Run: headless pygame with SDL's dummy video driver; simulated clock (each Clock.tick advances the game by its frame time, no real sleeping); random seed 0; keys injected as events and as key.get_pressed() state; no mouse input.
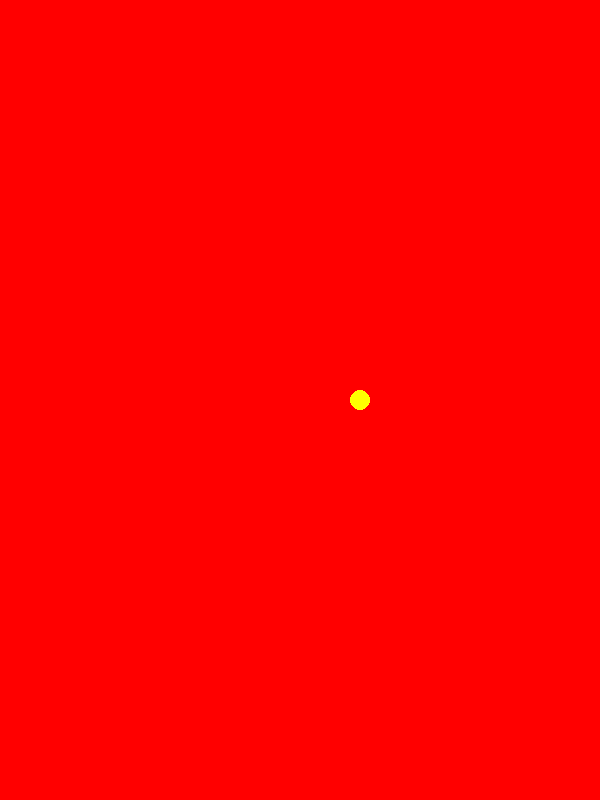
Frame 1 of 4 · flips 1–60 · no input
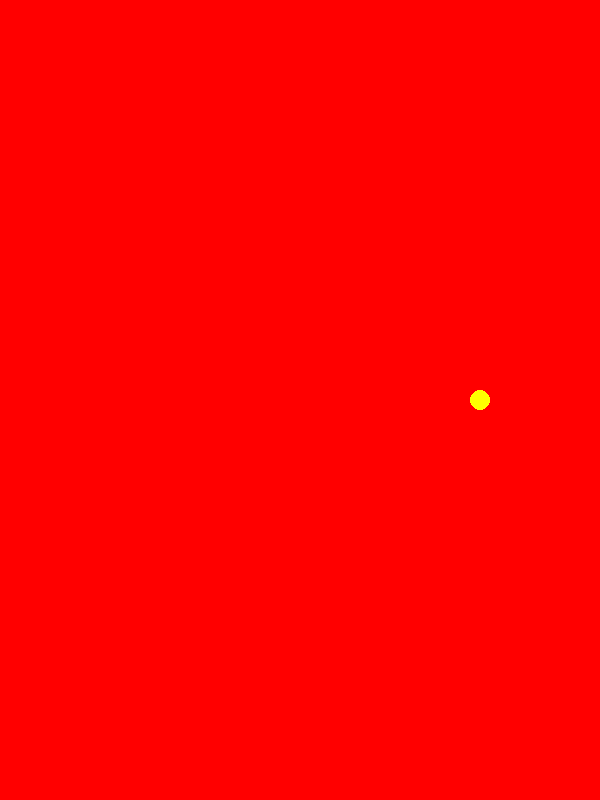
Frame 2 of 4 · flips 61–180 · tapped SPACE, RETURN · held RIGHT (→), D
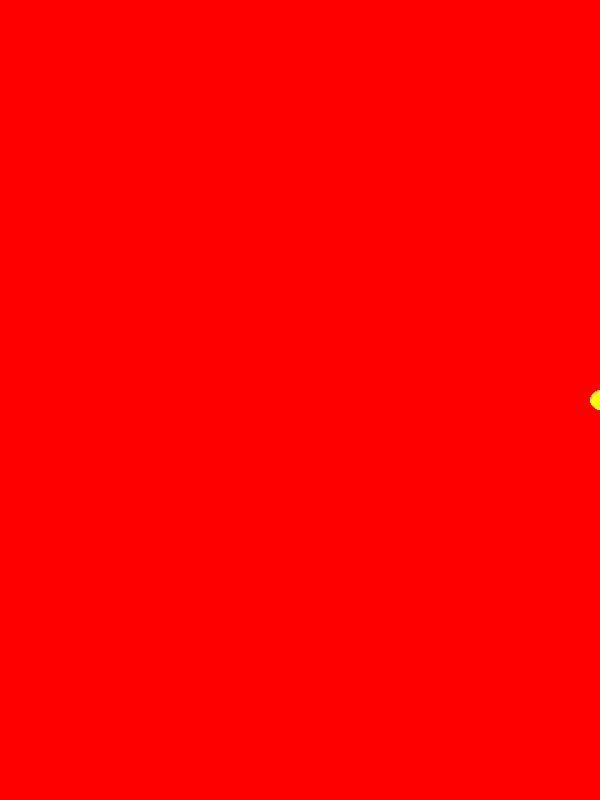
Frame 3 of 4 · flips 181–300 · held DOWN (↓), S
Frame 4 of 4 · flips 301–420 · held LEFT (←), A, UP (↑), W · screen unchanged from frame 3, image omitted

The pygame program that drew these frames:

import pygame as pg
import random 
import time

pg.init()

pantalla = pg.display.set_mode((600,800))



game_over = False

x = 300
y= 400

def muevex(num):
    if num == 600:
        while num != 0:
            num -= 1
            return num
def muevexpositivo(num):
    if num == 0:
        while num != 600:
            num += 1
            return num

while not game_over:
    eventos = pg.event.get()

    for evento in eventos:
        if evento.type == pg.QUIT:
            game_over = True
    

    
    if x != 600:
        x+=1
   
    

   

    
    



    pantalla.fill((255,0,0))
    

    bola= pg.draw.circle(pantalla, (255, 255, 0), (x,y), 10)


    
    pg.display.flip()

pg.quit()
